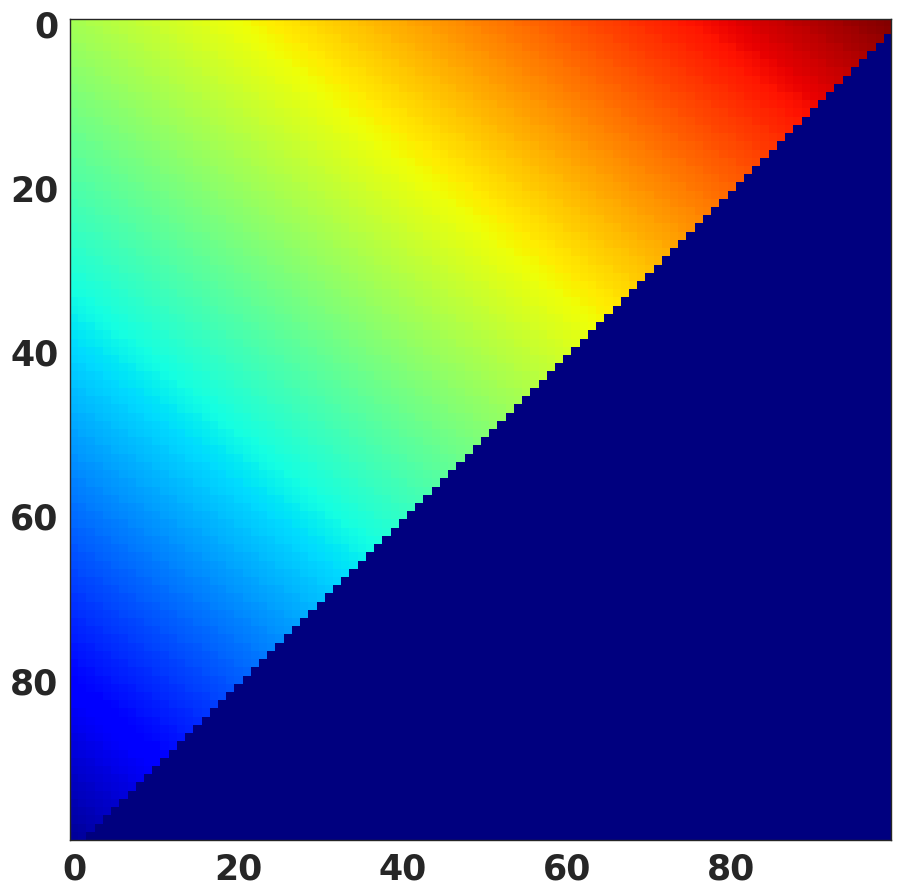

Python code for this plot: (Note: this script raises an exception after producing the figure.)
#!/usr/bin/env python

import argparse
import math
import seaborn as sns
import matplotlib.pyplot as plt
from matplotlib import lines
import matplotlib.cm as cm
import matplotlib
import numpy as np
from mpl_toolkits.axes_grid1 import make_axes_locatable



FITNESS_ARRAY = {
									'Solo' :	
									{
										'Solo' : 1265,
										'Turner' : 3480,
										'Follower' : 5000
									},
									'Turner' :	
									{
										'Solo' : 3480,
										'Turner' : 2755,
										'Follower' : 2750
									},
									'Follower' :	
									{
										'Solo' : 5000,
										'Turner' : 2750,
										'Follower' : 100
									}
								}


def computeExpectation(genotype, tabProportions) :
	result = 0.0
	for opponent in tabProportions.keys() :
		result += tabProportions[opponent] * FITNESS_ARRAY[genotype][opponent]

	return result



def main(args) :
	sns.set()
	sns.set_style('white')
	sns.set_context('paper')
	palette = sns.color_palette("husl", 4)

	Xproportions = np.arange(0.0, 1.0, args.precision)	

	dpi = 96
	size = (1680/dpi, 1024/dpi)
	# fig, (ax0, ax1, ax2) = plt.subplots(ncols=3, figsize = size)

	# fig = plt.figure(figsize = size)	
	# ax0 = plt.subplot2grid((4,3), (0,0))
	# ax1 = plt.subplot2grid((4,3), (0,1))
	# ax2 = plt.subplot2grid((4,3), (0,2))
	# ax3 = plt.subplot2grid((4,3), (1,0))
	# ax4 = plt.subplot2grid((4,3), (1,1))
	# ax5 = plt.subplot2grid((4,3), (1,2))
	# ax6 = plt.subplot2grid((4,3), (2,0))
	# ax7 = plt.subplot2grid((4,3), (2,1))
	# ax8 = plt.subplot2grid((4,3), (3,0))
	# ax9 = plt.subplot2grid((4,3), (3,1))
	# ax0 = plt.subplot2grid((2,6), (0,0), colspan = 2)
	# ax1 = plt.subplot2grid((2,6), (0,2), colspan = 2)
	# ax2 = plt.subplot2grid((2,6), (0,4), colspan = 2)
	# ax3 = plt.subplot2grid((2,6), (1,0))
	# ax4 = plt.subplot2grid((2,6), (1,1))
	# ax5 = plt.subplot2grid((2,6), (1,2))
	# ax6 = plt.subplot2grid((2,6), (1,3))
	# ax7 = plt.subplot2grid((2,6), (1,4))
	# ax8 = plt.subplot2grid((2,6), (1,5))

	# # -- Solo VS Follower --
	# Yexpectation = []
	# tabProportions = {}
	# for proportion in Xproportions :
	# 	tabProportions['Solo'] = proportion
	# 	tabProportions['Follower'] = 1.0 - proportion
	# 	Yexpectation.append(computeExpectation('Solo', tabProportions))

	# ax0.plot(Xproportions, Yexpectation, color = palette[0], linestyle = '-', linewidth = 2, marker = None)
	# ax0.set_xlabel('Proportion of solo')
	# ax0.set_ylabel('Expected value')
	# ax0.set_ylim(0.0, 5000.0)
	# ax0.set_title('Expected value of solo individuals against followers')	


	# # -- Follower VS Turner --
	# Yexpectation = []
	# tabProportions = {}
	# for proportion in Xproportions :
	# 	tabProportions['Follower'] = proportion
	# 	tabProportions['Turner'] = 1.0 - proportion
	# 	Yexpectation.append(computeExpectation('Follower', tabProportions))

	# ax1.plot(Xproportions, Yexpectation, color = palette[0], linestyle = '-', linewidth = 2, marker = None)
	# ax1.set_xlabel('Proportion of followers')
	# ax1.set_ylabel('Expected value')
	# ax1.set_ylim(0.0, 5000.0)
	# ax1.set_title('Expected value of follower individuals against turners')	


	# # -- Turner VS Solo --
	# Yexpectation = []
	# tabProportions = {}
	# for proportion in Xproportions :
	# 	tabProportions['Turner'] = proportion
	# 	tabProportions['Solo'] = 1.0 - proportion
	# 	Yexpectation.append(computeExpectation('Turner', tabProportions))

	# ax2.plot(Xproportions, Yexpectation, color = palette[0], linestyle = '-', linewidth = 2, marker = None)
	# ax2.set_xlabel('Proportion of turners')
	# ax2.set_ylabel('Expected value')
	# ax2.set_ylim(0.0, 5000.0)
	# ax2.set_title('Expected value of turner individuals against solo')	

	tabProportions = {}
	Yproportions = np.arange(0.0, 1.0, args.precision)	

	hashExpectations = {}
	hashExpectations['Follower'] = []
	hashExpectations['Solo'] = []
	hashExpectations['Turner'] = []
	for Xproportion in Xproportions :
		tabProportions['Follower'] = Xproportion

		tmpArrayFollower = []
		tmpArraySolo = []
		tmpArrayTurner = []
		for Yproportion in Yproportions : 
			if Xproportion + Yproportion <= 1.0 :
				tabProportions['Solo'] = Yproportion
				tabProportions['Turner'] = 1.0 - Xproportion - Yproportion

				tmpArrayFollower.append(computeExpectation('Follower', tabProportions))
				tmpArraySolo.append(computeExpectation('Solo', tabProportions))
				tmpArrayTurner.append(computeExpectation('Turner', tabProportions))
			else :
				tmpArrayFollower.append(0.0)
				tmpArraySolo.append(0.0)
				tmpArrayTurner.append(0.0)

		hashExpectations['Follower'].append(tmpArrayFollower)
		hashExpectations['Solo'].append(tmpArraySolo)
		hashExpectations['Turner'].append(tmpArrayTurner)

	# # -- Follower VS Solo VS Turner --
	# Zexpectation = hashExpectations['Follower']
	# Zexpectation = np.array(Zexpectation)
	# heatmap = ax3.imshow(Zexpectation, cmap = cm.jet, vmin = 0.0, vmax = 5000.0)

	# ticks = range(0, len(Xproportions), len(Xproportions)/5)
	# ax3.set_xlabel('Proportion of solo')
	# ax3.set_xticks(ticks)
	# ax3.set_xticklabels([Yproportions[t] for t in ticks])
	# ax3.set_ylabel('Proportion of followers')
	# ax3.set_yticks(ticks)
	# ax3.set_yticklabels([Xproportions[t] for t in ticks])
	# ax3.invert_yaxis()
	# ax3.set_title('Expected value of follower individuals against solo and turners')



	# # -- Solo VS Turner VS Follower --
	# Zexpectation = hashExpectations['Solo']
	# Zexpectation = np.array(Zexpectation)
	# heatmap = ax4.imshow(Zexpectation, cmap = cm.jet, vmin = 0.0, vmax = 5000.0)

	# ticks = range(0, len(Xproportions), len(Xproportions)/5)
	# ax4.set_xlabel('Proportion of solo')
	# ax4.set_xticks(ticks)
	# ax4.set_xticklabels([Yproportions[t] for t in ticks])
	# ax4.set_ylabel('Proportion of followers')
	# ax4.set_yticks(ticks)
	# ax4.set_yticklabels([Xproportions[t] for t in ticks])
	# ax4.invert_yaxis()
	# ax4.set_title('Expected value of solo individuals against turners and followers')



	# # -- Turner VS Follower VS Solo --
	# Zexpectation = hashExpectations['Turner']
	# Zexpectation = np.array(Zexpectation)
	# heatmap = ax5.imshow(Zexpectation, cmap = cm.jet, vmin = 0.0, vmax = 5000.0)

	# ticks = range(0, len(Xproportions), len(Xproportions)/5)
	# ax5.set_xlabel('Proportion of solo')
	# ax5.set_xticks(ticks)
	# ax5.set_xticklabels([Yproportions[t] for t in ticks])
	# ax5.set_ylabel('Proportion of followers')
	# ax5.set_yticks(ticks)
	# ax5.set_yticklabels([Xproportions[t] for t in ticks])
	# ax5.invert_yaxis()
	# ax5.set_title('Expected value of turner individuals against followers and solo')
	# # plt.colorbar(heatmap)

	# divider = make_axes_locatable(ax5)
	# cax = divider.append_axes("right", size="5%", pad=0.05)

	# plt.colorbar(heatmap, cax=cax)


	# # -- Expected values WRT Followers' proportion
	# proportionSolo = 0.5
	# Yexpectation = [line[int(len(hashExpectations['Follower'][0]) * proportionSolo)] for line in hashExpectations['Follower'][:]]
	# ax6.plot(Xproportions, Yexpectation, color = palette[0], linestyle = '-', linewidth = 2, marker = None)

	# Yexpectation = [line[int(len(hashExpectations['Solo'][0]) * proportionSolo)] for line in hashExpectations['Solo'][:]]
	# ax6.plot(Xproportions, Yexpectation, color = palette[1], linestyle = '-', linewidth = 2, marker = None)

	# Yexpectation = [line[int(len(hashExpectations['Turner'][0]) * proportionSolo)] for line in hashExpectations['Turner'][:]]
	# ax6.plot(Xproportions, Yexpectation, color = palette[2], linestyle = '-', linewidth = 2, marker = None)

	# ax6.set_xlabel('Proportion of followers')
	# ax6.set_xlim(0.0, 0.5)
	# ax6.invert_xaxis()
	# ax6.set_ylabel('Expected value')
	# ax6.set_ylim(0.0, 5000.0)
	# ax6.set_title("Expected values with respect to followers' proportion with proportion solo = 0.5")


	# # -- Expected values WRT Solo proportion
	# proportionFollower = 0.5
	# Yexpectation = hashExpectations['Follower'][int(len(hashExpectations['Follower'][0]) * proportionFollower)][:]
	# ax7.plot(Xproportions, Yexpectation, color = palette[0], linestyle = '-', linewidth = 2, marker = None)

	# Yexpectation = hashExpectations['Solo'][int(len(hashExpectations['Solo'][0]) * proportionFollower)][:]
	# ax7.plot(Xproportions, Yexpectation, color = palette[1], linestyle = '-', linewidth = 2, marker = None)

	# Yexpectation = hashExpectations['Turner'][int(len(hashExpectations['Turner'][0]) * proportionFollower)][:]
	# ax7.plot(Xproportions, Yexpectation, color = palette[2], linestyle = '-', linewidth = 2, marker = None)

	# ax7.set_xlabel('Proportion of solo')
	# ax7.set_xlim(0.0, 0.5)
	# ax7.invert_xaxis()
	# ax7.set_ylabel('Expected value')
	# ax7.set_ylim(0.0, 5000.0)
	# ax7.set_title("Expected values with respect to solo proportion with proportion followers = 0.5")


	# # -- Expected values WRT Followers' proportion
	# proportionSolo = 0.0
	# Yexpectation = [line[int(len(hashExpectations['Follower'][0]) * proportionSolo)] for line in hashExpectations['Follower'][:]]
	# ax8.plot(Xproportions, Yexpectation, color = palette[0], linestyle = '-', linewidth = 2, marker = None)

	# Yexpectation = [line[int(len(hashExpectations['Solo'][0]) * proportionSolo)] for line in hashExpectations['Solo'][:]]
	# ax8.plot(Xproportions, Yexpectation, color = palette[1], linestyle = '-', linewidth = 2, marker = None)

	# Yexpectation = [line[int(len(hashExpectations['Turner'][0]) * proportionSolo)] for line in hashExpectations['Turner'][:]]
	# ax8.plot(Xproportions, Yexpectation, color = palette[2], linestyle = '-', linewidth = 2, marker = None)

	# ax8.set_xlabel('Proportion of followers')
	# ax8.set_xlim(0.0, 0.5)
	# ax8.invert_xaxis()
	# ax8.set_ylabel('Expected value')
	# ax8.set_ylim(0.0, 5000.0)
	# ax8.set_title("Expected values with respect to followers' proportion with proportion solo = 0.0")


	# # -- Expected values WRT Solo proportion
	# proportionFollower = 0.0
	# Yexpectation = hashExpectations['Follower'][int(len(hashExpectations['Follower'][0]) * proportionFollower)][:]
	# pl1 = ax9.plot(Xproportions, Yexpectation, color = palette[0], linestyle = '-', linewidth = 2, marker = None)

	# Yexpectation = hashExpectations['Solo'][int(len(hashExpectations['Solo'][0]) * proportionFollower)][:]
	# pl2 = ax9.plot(Xproportions, Yexpectation, color = palette[1], linestyle = '-', linewidth = 2, marker = None)

	# Yexpectation = hashExpectations['Turner'][int(len(hashExpectations['Turner'][0]) * proportionFollower)][:]
	# pl3 = ax9.plot(Xproportions, Yexpectation, color = palette[2], linestyle = '-', linewidth = 2, marker = None)

	# ax9.set_xlabel('Proportion of solo')
	# ax9.set_xlim(0.0, 0.5)
	# ax9.invert_xaxis()
	# ax9.set_ylabel('Expected value')
	# ax9.set_ylim(0.0, 5000.0)
	# ax9.set_title("Expected values with respect to solo proportion with proportion followers = 0.0")

	# fig.tight_layout()

	# plt.savefig("./GraphsResults/Expectations.svg", bbox_inches = 'tight')
	# plt.savefig("./GraphsResults/Expectations.png", bbox_inches = 'tight')
	# plt.close()

	# handles, labels = ax9.get_legend_handles_labels()
	# ax9.legend()

	# legend = plt.legend([pl1, pl2, pl3], ['Follower', 'Solo', 'Turner'], frameon=True)
	# frame = legend.get_frame()
	# frame.set_facecolor('0.9')
	# frame.set_edgecolor('0.9')

	# fig.tight_layout()
	# plt.show()


	matplotlib.rcParams['font.size'] = 15
	matplotlib.rcParams['font.weight'] = 'bold'
	matplotlib.rcParams['axes.labelsize'] = 25
	matplotlib.rcParams['axes.titlesize'] = 25
	matplotlib.rcParams['axes.labelweight'] = 'bold'
	matplotlib.rcParams['xtick.labelsize'] = 25
	matplotlib.rcParams['ytick.labelsize'] = 25
	matplotlib.rcParams['legend.fontsize'] = 25

	# GRAPHS GLOBAL VARIABLES
	linewidth = 2
	linestyles = ['-', '--', '-.']
	linestylesOff = ['-', '-', '-']
	markers = [None, None, None] #['o', '+', '*']

	fig, ax0 = plt.subplots(ncols = 1, figsize = size)
	# plt.grid()

	# -- Follower VS Solo VS Turner --
	Zexpectation = hashExpectations['Follower']
	Zexpectation = np.array(Zexpectation)
	heatmap = ax0.imshow(Zexpectation, cmap = cm.jet, vmin = 0.0, vmax = 5000.0)

	ticks = range(0, len(Xproportions), len(Xproportions)/5)
	
	if len(Xproportions) - 1 not in ticks :
		ticks.append(len(Xproportions) - 1)

	ax0.add_line(lines.Line2D([0, ticks[-1]], [0, ticks[-1]], color="black", linewidth = 2))
	ax0.set_xlabel('Proportion of leaders')
	ax0.set_xticks(ticks)
	ax0.set_xticklabels([Yproportions[t] for t in ticks])
	ax0.set_ylabel('Proportion of followers')
	ax0.set_yticks(ticks)
	ax0.set_yticklabels([Xproportions[t] for t in ticks])
	ax0.invert_yaxis()
	ax0.set_title('Expected value of follower individuals')

	plt.savefig("./GraphsResults/ExpectationsFollowers.svg", bbox_inches = 'tight')
	plt.savefig("./GraphsResults/ExpectationsFollowers.png", bbox_inches = 'tight')
	plt.close()



	fig, ax0 = plt.subplots(ncols = 1, figsize = size)
	# plt.grid()

	# -- Solo VS Turner VS Follower --
	Zexpectation = hashExpectations['Solo']
	Zexpectation = np.array(Zexpectation)
	heatmap = ax0.imshow(Zexpectation, cmap = cm.jet, vmin = 0.0, vmax = 5000.0)

	ticks = range(0, len(Xproportions), len(Xproportions)/5)
	
	if len(Xproportions) - 1 not in ticks :
		ticks.append(len(Xproportions) - 1)

	ax0.add_line(lines.Line2D([0, ticks[-1]], [0, ticks[-1]], color="black", linewidth = 2))
	ax0.set_xlabel('Proportion of leaders')
	ax0.set_xticks(ticks)
	ax0.set_xticklabels([Yproportions[t] for t in ticks])
	ax0.set_ylabel('Proportion of followers')
	ax0.set_yticks(ticks)
	ax0.set_yticklabels([Xproportions[t] for t in ticks])
	ax0.invert_yaxis()
	ax0.set_title('Expected value of solo individuals')

	plt.savefig("./GraphsResults/ExpectationsSolo.svg", bbox_inches = 'tight')
	plt.savefig("./GraphsResults/ExpectationsSolo.png", bbox_inches = 'tight')
	plt.close()



	fig, ax0 = plt.subplots(ncols = 1, figsize = size)
	# plt.grid()

	# -- Turner VS Follower VS Solo --
	Zexpectation = hashExpectations['Turner']
	Zexpectation = np.array(Zexpectation)
	heatmap = ax0.imshow(Zexpectation, cmap = cm.jet, vmin = 0.0, vmax = 5000.0)

	ticks = range(0, len(Xproportions), len(Xproportions)/5)
	
	if len(Xproportions) - 1 not in ticks :
		ticks.append(len(Xproportions) - 1)

	ax0.add_line(lines.Line2D([0, ticks[-1]], [0, ticks[-1]], color="black", linewidth = 2))
	ax0.set_xlabel('Proportion of leaders')
	ax0.set_xticks(ticks)
	ax0.set_xticklabels([Yproportions[t] for t in ticks])
	ax0.set_ylabel('Proportion of followers')
	ax0.set_yticks(ticks)
	ax0.set_yticklabels([Xproportions[t] for t in ticks])
	ax0.invert_yaxis()
	ax0.set_title('Expected value of turner individuals')
	# plt.colorbar(heatmap)

	divider = make_axes_locatable(ax0)
	cax = divider.append_axes("right", size="5%", pad=0.05)

	plt.colorbar(heatmap, cax=cax)

	plt.savefig("./GraphsResults/ExpectationsTurners.svg", bbox_inches = 'tight')
	plt.savefig("./GraphsResults/ExpectationsTurners.png", bbox_inches = 'tight')
	plt.close()


	# -- Follower - Solo
	fig, ax0 = plt.subplots(ncols = 1, figsize = size)

	ZexpectationFollower = hashExpectations['Follower']
	ZexpectationSolo = hashExpectations['Solo']
	ZexpectationTurner = hashExpectations['Turner']
	ZexpectationFollowerSolo = []
	ZexpectationFollowerTurner = []
	ZexpectationSoloFollower = []
	ZexpectationSoloTurner = []
	ZexpectationTurnerFollower = []
	ZexpectationTurnerSolo = []
	ZexpectationFollowerFull = []
	ZexpectationSoloFull = []
	ZexpectationTurnerFull = []
	cptX = 0
	while cptX < len(ZexpectationFollower) :
		tmpArrayFollowerSolo = []
		tmpArrayFollowerTurner = []
		tmpArraySoloFollower = []
		tmpArraySoloTurner = []
		tmpArrayTurnerFollower = []
		tmpArrayTurnerSolo = []

		tmpArrayFollowerFull = []
		tmpArraySoloFull = []
		tmpArrayTurnerFull = []

		cptY = 0
		while cptY < len(ZexpectationFollower[cptX]) :
			# tmpArrayFollowerSolo.append(ZexpectationFollower[cptX][cptY] - ZexpectationSolo[cptX][cptY])
			# tmpArrayFollowerTurner.append(ZexpectationFollower[cptX][cptY] - ZexpectationTurner[cptX][cptY])
			# tmpArraySoloFollower.append(ZexpectationSolo[cptX][cptY] - ZexpectationFollower[cptX][cptY])
			# tmpArraySoloTurner.append(ZexpectationSolo[cptX][cptY] - ZexpectationTurner[cptX][cptY])
			# tmpArrayTurnerFollower.append(ZexpectationTurner[cptX][cptY] - ZexpectationFollower[cptX][cptY])
			# tmpArrayTurnerSolo.append(ZexpectationTurner[cptX][cptY] - ZexpectationSolo[cptX][cptY])
			tmpArrayFollowerSolo.append(ZexpectationFollower[cptX][cptY] if ZexpectationFollower[cptX][cptY] - ZexpectationSolo[cptX][cptY] > 0 else 0)
			tmpArrayFollowerTurner.append(ZexpectationFollower[cptX][cptY] if ZexpectationFollower[cptX][cptY] - ZexpectationTurner[cptX][cptY] > 0 else 0)
			tmpArraySoloFollower.append(ZexpectationSolo[cptX][cptY] if ZexpectationSolo[cptX][cptY] - ZexpectationFollower[cptX][cptY] > 0 else 0)
			tmpArraySoloTurner.append(ZexpectationSolo[cptX][cptY] if ZexpectationSolo[cptX][cptY] - ZexpectationTurner[cptX][cptY] > 0 else 0)
			tmpArrayTurnerFollower.append(ZexpectationTurner[cptX][cptY] if ZexpectationTurner[cptX][cptY] - ZexpectationFollower[cptX][cptY] > 0 else 0)
			tmpArrayTurnerSolo.append(ZexpectationTurner[cptX][cptY] if ZexpectationTurner[cptX][cptY] - ZexpectationSolo[cptX][cptY] > 0 else 0)


			tmpArrayFollowerFull.append(ZexpectationFollower[cptX][cptY] if (tmpArrayFollowerSolo[cptY] > 0 and tmpArrayFollowerTurner[cptY] > 0) else 0)
			tmpArraySoloFull.append(ZexpectationSolo[cptX][cptY] if (tmpArraySoloTurner[cptY] > 0 and tmpArraySoloFollower[cptY] > 0) else 0)
			tmpArrayTurnerFull.append(ZexpectationTurner[cptX][cptY] if (tmpArrayTurnerSolo[cptY] > 0 and tmpArrayTurnerFollower[cptY] > 0) else 0)
			cptY += 1

		ZexpectationFollowerSolo.append(tmpArrayFollowerSolo)
		ZexpectationFollowerTurner.append(tmpArrayFollowerTurner)
		ZexpectationSoloFollower.append(tmpArraySoloFollower)
		ZexpectationSoloTurner.append(tmpArraySoloTurner)
		ZexpectationTurnerFollower.append(tmpArrayTurnerFollower)
		ZexpectationTurnerSolo.append(tmpArrayTurnerSolo)
		ZexpectationFollowerFull.append(tmpArrayFollowerFull)
		ZexpectationSoloFull.append(tmpArraySoloFull)
		ZexpectationTurnerFull.append(tmpArrayTurnerFull)

		cptX += 1
	
	Zexpectation = np.array(ZexpectationFollowerSolo)
	heatmap = ax0.imshow(Zexpectation, cmap = cm.jet, vmin = 0.0, vmax = 5000.0)
	# heatmap = ax0.imshow(Zexpectation, cmap = cm.jet, vmin = -5000.0, vmax = 5000.0)

	ticks = range(0, len(Xproportions), len(Xproportions)/5)
	
	if len(Xproportions) - 1 not in ticks :
		ticks.append(len(Xproportions) - 1)

	ax0.add_line(lines.Line2D([0, ticks[-1]], [0, ticks[-1]], color="black", linewidth = 2))
	ax0.set_xlabel('Proportion of leaders')
	ax0.set_xticks(ticks)
	ax0.set_xticklabels([Yproportions[t] for t in ticks])
	ax0.set_ylabel('Proportion of followers')
	ax0.set_yticks(ticks)
	ax0.set_yticklabels([Xproportions[t] for t in ticks])
	ax0.invert_yaxis()
	ax0.set_title('Substraction between followers and solo')

	plt.savefig("./GraphsResults/SubstractionFollowersSolo.svg", bbox_inches = 'tight')
	plt.savefig("./GraphsResults/SubstractionFollowersSolo.png", bbox_inches = 'tight')
	plt.close()


	# -- Solo - Turner
	fig, ax0 = plt.subplots(ncols = 1, figsize = size)
	
	Zexpectation = np.array(ZexpectationSoloTurner)
	heatmap = ax0.imshow(Zexpectation, cmap = cm.jet, vmin = 0.0, vmax = 5000.0)
	# heatmap = ax0.imshow(Zexpectation, cmap = cm.jet, vmin = -5000.0, vmax = 5000.0)

	ticks = range(0, len(Xproportions), len(Xproportions)/5)
	
	if len(Xproportions) - 1 not in ticks :
		ticks.append(len(Xproportions) - 1)

	ax0.add_line(lines.Line2D([0, ticks[-1]], [0, ticks[-1]], color="black", linewidth = 2))
	ax0.set_xlabel('Proportion of leaders')
	ax0.set_xticks(ticks)
	ax0.set_xticklabels([Yproportions[t] for t in ticks])
	ax0.set_ylabel('Proportion of followers')
	ax0.set_yticks(ticks)
	ax0.set_yticklabels([Xproportions[t] for t in ticks])
	ax0.invert_yaxis()
	ax0.set_title('Substraction between solo and turners')

	plt.savefig("./GraphsResults/SubstractionSoloTurners.svg", bbox_inches = 'tight')
	plt.savefig("./GraphsResults/SubstractionSoloTurners.png", bbox_inches = 'tight')
	plt.close()


	# -- Turner - Solo
	fig, ax0 = plt.subplots(ncols = 1, figsize = size)
	
	Zexpectation = np.array(ZexpectationTurnerSolo)
	heatmap = ax0.imshow(Zexpectation, cmap = cm.jet, vmin = 0.0, vmax = 5000.0)
	# heatmap = ax0.imshow(Zexpectation, cmap = cm.jet, vmin = -5000.0, vmax = 5000.0)

	ticks = range(0, len(Xproportions), len(Xproportions)/5)
	
	if len(Xproportions) - 1 not in ticks :
		ticks.append(len(Xproportions) - 1)

	ax0.add_line(lines.Line2D([0, ticks[-1]], [0, ticks[-1]], color="black", linewidth = 2))
	ax0.set_xlabel('Proportion of leaders')
	ax0.set_xticks(ticks)
	ax0.set_xticklabels([Yproportions[t] for t in ticks])
	ax0.set_ylabel('Proportion of followers')
	ax0.set_yticks(ticks)
	ax0.set_yticklabels([Xproportions[t] for t in ticks])
	ax0.invert_yaxis()
	ax0.set_title('Substraction between turners and solo')

	plt.savefig("./GraphsResults/SubstractionTurnersSolo.svg", bbox_inches = 'tight')
	plt.savefig("./GraphsResults/SubstractionTurnersSolo.png", bbox_inches = 'tight')
	plt.close()

	# -- Turner - Follower
	fig, ax0 = plt.subplots(ncols = 1, figsize = size)
	
	Zexpectation = np.array(ZexpectationTurnerFollower)
	heatmap = ax0.imshow(Zexpectation, cmap = cm.jet, vmin = 0.0, vmax = 5000.0)
	# heatmap = ax0.imshow(Zexpectation, cmap = cm.jet, vmin = -5000.0, vmax = 5000.0)

	ticks = range(0, len(Xproportions), len(Xproportions)/5)
	
	if len(Xproportions) - 1 not in ticks :
		ticks.append(len(Xproportions) - 1)

	ax0.add_line(lines.Line2D([0, ticks[-1]], [0, ticks[-1]], color="black", linewidth = 2))
	ax0.set_xlabel('Proportion of leaders')
	ax0.set_xticks(ticks)
	ax0.set_xticklabels([Yproportions[t] for t in ticks])
	ax0.set_ylabel('Proportion of followers')
	ax0.set_yticks(ticks)
	ax0.set_yticklabels([Xproportions[t] for t in ticks])
	ax0.invert_yaxis()
	ax0.set_title('Substraction between turners and followers')

	divider = make_axes_locatable(ax0)
	cax = divider.append_axes("right", size="5%", pad=0.05)

	plt.colorbar(heatmap, cax=cax)

	plt.savefig("./GraphsResults/SubstractionTurnersFollowers.svg", bbox_inches = 'tight')
	plt.savefig("./GraphsResults/SubstractionTurnersFollowers.png", bbox_inches = 'tight')
	plt.close()

	
	fig, ax0 = plt.subplots(ncols = 1, figsize = size)

	Zexpectation = np.array(ZexpectationFollowerFull)
	heatmap = ax0.imshow(Zexpectation, cmap = cm.jet, vmin = 0.0, vmax = 5000.0)
	# heatmap = ax0.imshow(Zexpectation, cmap = cm.jet, vmin = -5000.0, vmax = 5000.0)

	ticks = range(0, len(Xproportions), len(Xproportions)/5)
	
	if len(Xproportions) - 1 not in ticks :
		ticks.append(len(Xproportions) - 1)

	ax0.add_line(lines.Line2D([0, ticks[-1]], [0, ticks[-1]], color="black", linewidth = 2))
	ax0.set_xlabel('Proportion of leaders')
	ax0.set_xticks(ticks)
	ax0.set_xticklabels([Yproportions[t] for t in ticks])
	ax0.set_ylabel('Proportion of followers')
	ax0.set_yticks(ticks)
	ax0.set_yticklabels([Xproportions[t] for t in ticks])
	ax0.invert_yaxis()
	ax0.set_title('Substraction between followers and solo')

	plt.savefig("./GraphsResults/SubstractionFollowersFull.svg", bbox_inches = 'tight')
	plt.savefig("./GraphsResults/SubstractionFollowersFull.png", bbox_inches = 'tight')
	plt.close()


	# -- Solo - Turner
	fig, ax0 = plt.subplots(ncols = 1, figsize = size)
	
	Zexpectation = np.array(ZexpectationSoloFull)
	heatmap = ax0.imshow(Zexpectation, cmap = cm.jet, vmin = 0.0, vmax = 5000.0)
	# heatmap = ax0.imshow(Zexpectation, cmap = cm.jet, vmin = -5000.0, vmax = 5000.0)

	ticks = range(0, len(Xproportions), len(Xproportions)/5)
	
	if len(Xproportions) - 1 not in ticks :
		ticks.append(len(Xproportions) - 1)

	ax0.add_line(lines.Line2D([0, ticks[-1]], [0, ticks[-1]], color="black", linewidth = 2))
	ax0.set_xlabel('Proportion of leaders')
	ax0.set_xticks(ticks)
	ax0.set_xticklabels([Yproportions[t] for t in ticks])
	ax0.set_ylabel('Proportion of followers')
	ax0.set_yticks(ticks)
	ax0.set_yticklabels([Xproportions[t] for t in ticks])
	ax0.invert_yaxis()
	ax0.set_title('Substraction between solo and turners')

	plt.savefig("./GraphsResults/SubstractionSoloFull.svg", bbox_inches = 'tight')
	plt.savefig("./GraphsResults/SubstractionSoloFull.png", bbox_inches = 'tight')
	plt.close()


	# -- Turner - Follower
	fig, ax0 = plt.subplots(ncols = 1, figsize = size)
	
	Zexpectation = np.array(ZexpectationTurnerFull)
	heatmap = ax0.imshow(Zexpectation, cmap = cm.jet, vmin = 2500.0, vmax = 3500.0)
	# heatmap = ax0.imshow(Zexpectation, cmap = cm.jet, vmin = -5000.0, vmax = 5000.0)

	ticks = range(0, len(Xproportions), len(Xproportions)/5)
	
	if len(Xproportions) - 1 not in ticks :
		ticks.append(len(Xproportions) - 1)

	ax0.add_line(lines.Line2D([0, ticks[-1]], [0, ticks[-1]], color="black", linewidth = 2))
	ax0.set_xlabel('Proportion of leaders')
	ax0.set_xticks(ticks)
	ax0.set_xticklabels([Yproportions[t] for t in ticks])
	ax0.set_ylabel('Proportion of followers')
	ax0.set_yticks(ticks)
	ax0.set_yticklabels([Xproportions[t] for t in ticks])
	ax0.invert_yaxis()
	ax0.set_title('Substraction between turners and followers')

	divider = make_axes_locatable(ax0)
	cax = divider.append_axes("right", size="5%", pad=0.05)

	plt.colorbar(heatmap, cax=cax)

	plt.savefig("./GraphsResults/SubstractionTurnersFull.svg", bbox_inches = 'tight')
	plt.savefig("./GraphsResults/SubstractionTurnersFull.png", bbox_inches = 'tight')
	plt.close()


	# Zexpectation = ZexpectationFollower - ZexpectationSolo
	# print(ZexpectationFollower)
	# print(ZexpectationSolo)



if __name__ == "__main__" :
	parser = argparse.ArgumentParser()
	# parser.add_argument('file', help = "Genome file")
	parser.add_argument('-p', '--precision', help = "Precision", default = 0.01)
	args = parser.parse_args()

	main(args)
